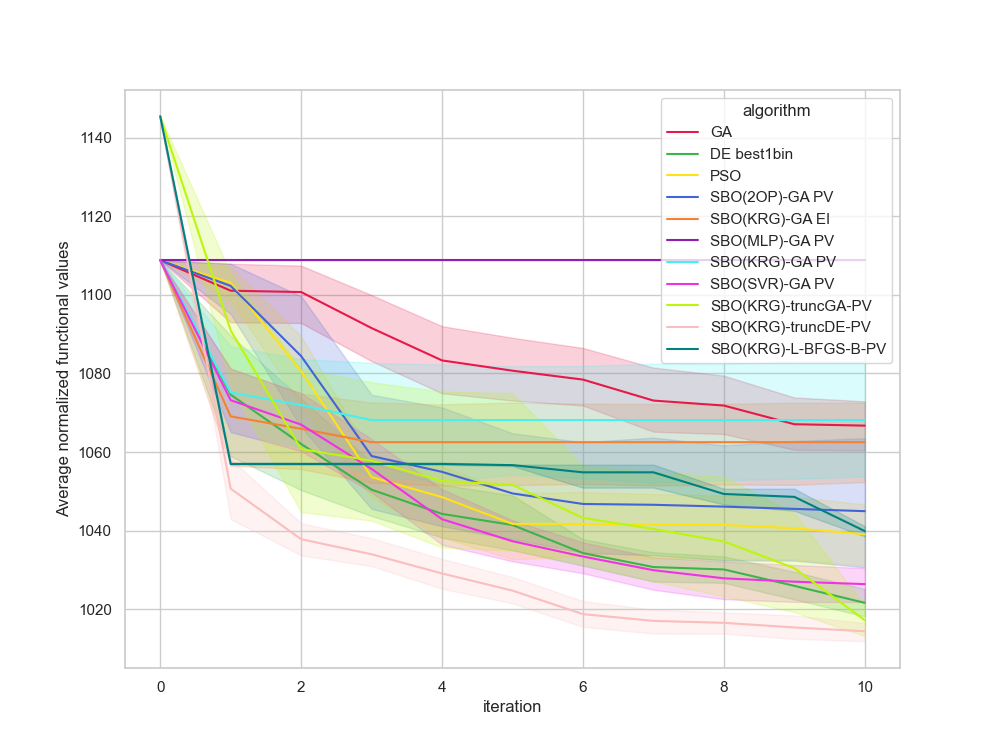

Values plotted in this chart, from the file beside it:
, Unnamed: 0, value, iteration, algorithm, replicate
0, 0, 1109, 0, GA, 0
1, 1, 1109, 1, GA, 0
2, 2, 1109, 2, GA, 0
3, 3, 1109, 3, GA, 0
4, 4, 1108, 4, GA, 0
5, 5, 1101, 5, GA, 0
6, 6, 1100, 6, GA, 0
7, 7, 1100, 7, GA, 0
8, 8, 1096, 8, GA, 0
9, 9, 1078, 9, GA, 0
10, 10, 1078, 10, GA, 0
11, 11, 1109, 0, GA, 1
12, 12, 1109, 1, GA, 1
13, 13, 1109, 2, GA, 1
14, 14, 1096, 3, GA, 1
15, 15, 1096, 4, GA, 1
16, 16, 1096, 5, GA, 1
17, 17, 1075, 6, GA, 1
18, 18, 1075, 7, GA, 1
19, 19, 1075, 8, GA, 1
20, 20, 1075, 9, GA, 1
21, 21, 1075, 10, GA, 1
22, 22, 1109, 0, GA, 2
23, 23, 1109, 1, GA, 2
24, 24, 1109, 2, GA, 2
25, 25, 1070, 3, GA, 2
26, 26, 1070, 4, GA, 2
27, 27, 1070, 5, GA, 2
28, 28, 1070, 6, GA, 2
29, 29, 1070, 7, GA, 2
30, 30, 1070, 8, GA, 2
31, 31, 1070, 9, GA, 2
32, 32, 1070, 10, GA, 2
33, 33, 1109, 0, GA, 3
34, 34, 1109, 1, GA, 3
35, 35, 1107, 2, GA, 3
36, 36, 1093, 3, GA, 3
37, 37, 1093, 4, GA, 3
38, 38, 1076, 5, GA, 3
39, 39, 1076, 6, GA, 3
40, 40, 1076, 7, GA, 3
41, 41, 1076, 8, GA, 3
42, 42, 1050, 9, GA, 3
43, 43, 1050, 10, GA, 3
44, 44, 1109, 0, GA, 4
45, 45, 1109, 1, GA, 4
46, 46, 1107, 2, GA, 4
47, 47, 1082, 3, GA, 4
48, 48, 1072, 4, GA, 4
49, 49, 1072, 5, GA, 4
50, 50, 1072, 6, GA, 4
51, 51, 1072, 7, GA, 4
52, 52, 1072, 8, GA, 4
53, 53, 1072, 9, GA, 4
54, 54, 1072, 10, GA, 4
55, 55, 1109, 0, GA, 5
56, 56, 1093, 1, GA, 5
57, 57, 1093, 2, GA, 5
58, 58, 1093, 3, GA, 5
59, 59, 1073, 4, GA, 5
... 1,150 more rows
